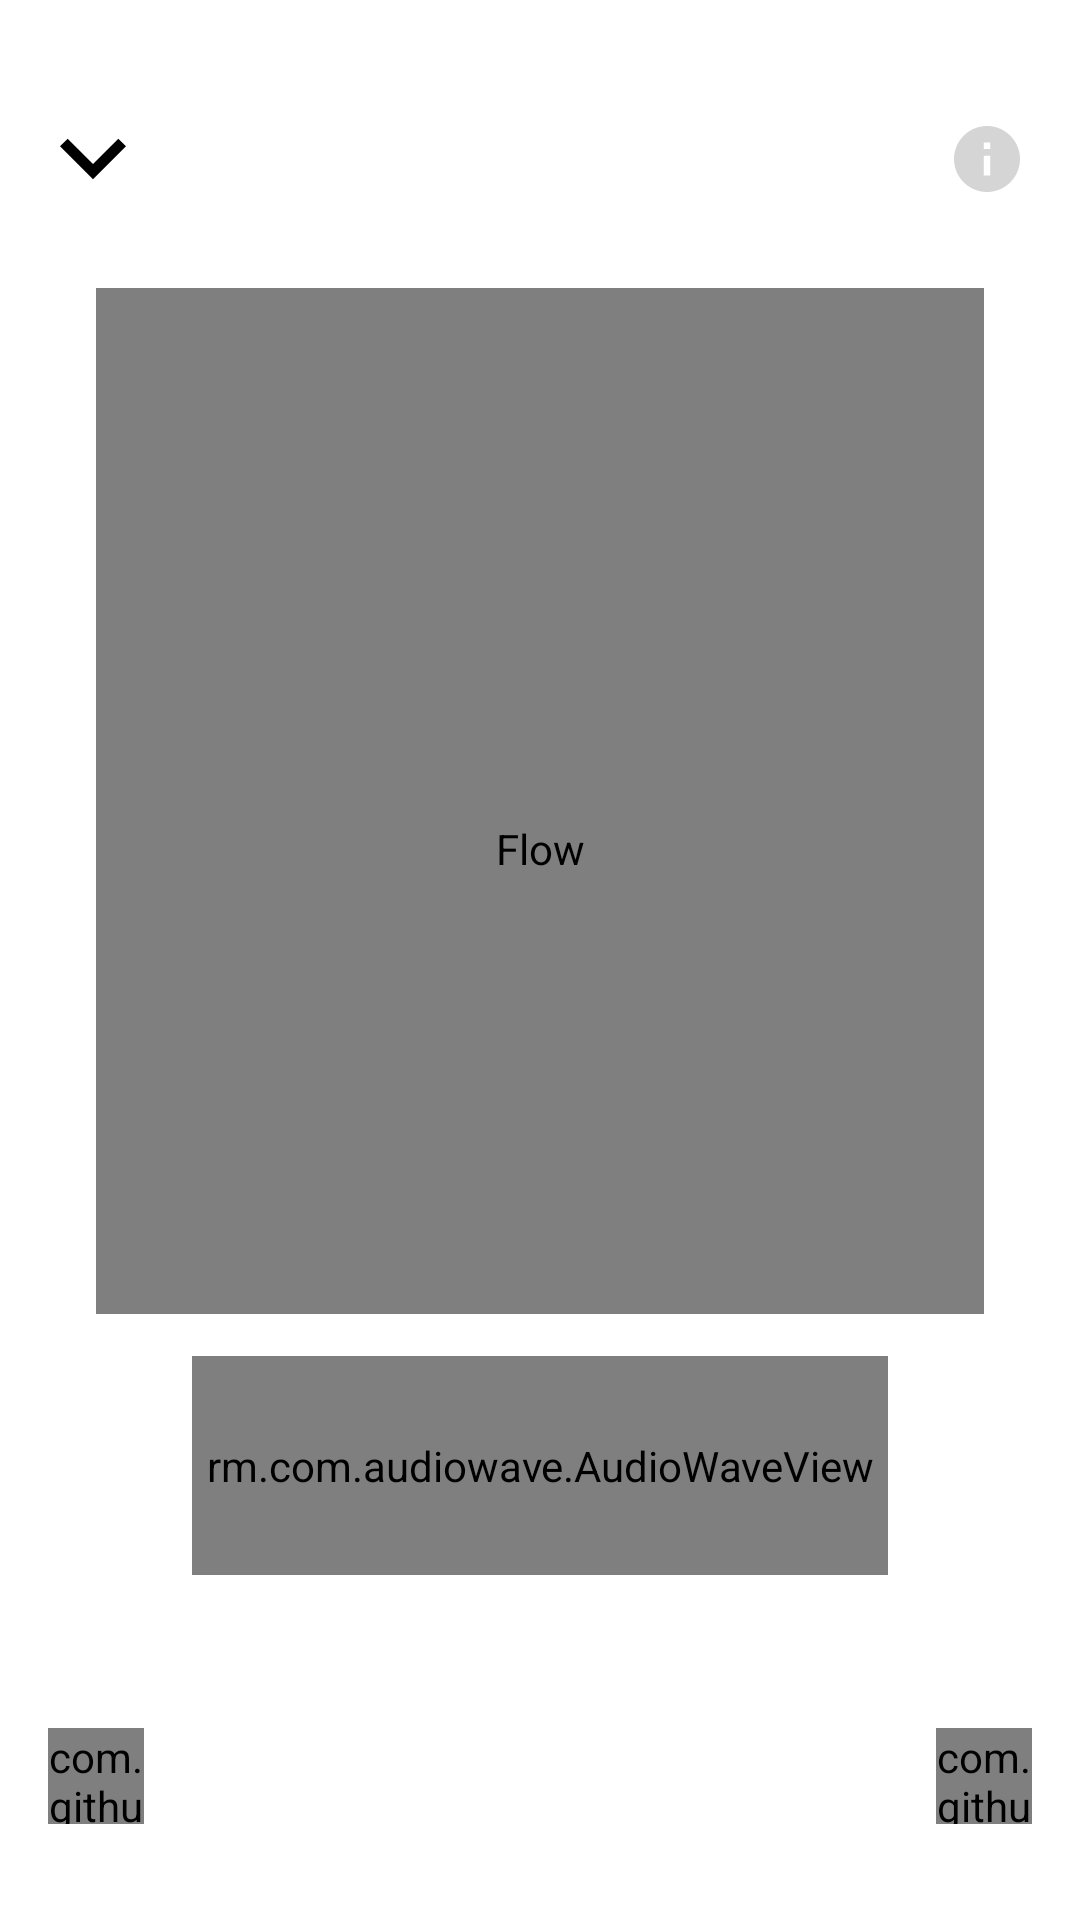

Produce the Android XML layout that renders to this screen, including the resource entries it uses.
<!-- AndroidManifest.xml: application theme AppTheme -->
<!-- res/layout/fragment_music_controls.xml -->
<androidx.constraintlayout.widget.ConstraintLayout xmlns:android="http://schemas.android.com/apk/res/android"
    xmlns:app="http://schemas.android.com/apk/res-auto"
    xmlns:tools="http://schemas.android.com/tools"
    android:id="@+id/constraintLayout"
    android:layout_width="match_parent"
    android:layout_height="match_parent"
    tools:context="com.aram.android.flow.MusicControlsFragment">
    <include
        android:id="@+id/songInfo"
        layout="@layout/song_info"
        android:layout_width="match_parent"
        android:layout_height="wrap_content"
        android:layout_marginTop="@dimen/horizontal_padding_medium"
        android:layout_marginBottom="@dimen/horizontal_constraint_large"
        app:layout_constraintTop_toTopOf="parent"
        app:layout_constraintLeft_toLeftOf="parent"
        app:layout_constraintRight_toRightOf="parent"/>

    <de.hdodenhof.circleimageview.CircleImageView
        android:id="@+id/albumArtImageView"
        android:layout_width="match_parent"
        android:layout_height="0dp"
        android:paddingStart="@dimen/horizontal_constraint_large"
        android:paddingEnd="@dimen/horizontal_constraint_large"
        android:paddingTop="@dimen/horizontal_constraint_large"
        android:layout_marginStart="@dimen/horizontal_constraint_large"
        android:layout_marginEnd="@dimen/horizontal_constraint_large"
        app:layout_goneMarginTop="@dimen/horizontal_constraint_large"
        android:contentDescription="@string/app_name"
        android:layout_marginTop="@dimen/album_art_padding_vertical"
        android:layout_marginBottom="@dimen/album_art_padding_vertical"
        app:layout_constraintLeft_toLeftOf="parent"
        app:layout_constraintRight_toRightOf="parent"
        app:layout_constraintTop_toBottomOf="@id/songInfo"
        app:layout_constraintBottom_toTopOf="@id/musicView"
        android:src="@drawable/ic_music" />

    <include
        android:id="@+id/musicView"
        layout="@layout/music_view"
        android:layout_width="match_parent"
        android:layout_height="100dp"
        android:layout_marginStart="@dimen/horizontal_constraint_large"
        android:layout_marginEnd="@dimen/horizontal_constraint_large"
        android:layout_marginBottom="@dimen/activity_vertical_margin"
        app:layout_constraintBottom_toTopOf="@id/lyricsView"
        app:layout_constraintLeft_toLeftOf="parent"
        app:layout_constraintRight_toRightOf="parent" />
    <include
        android:id="@+id/lyricsView"
        layout="@layout/lyrics_view"
        android:layout_width="match_parent"
        android:layout_height="wrap_content"
        android:visibility="gone"
        android:layout_marginTop="@dimen/horizontal_padding_medium"
        app:layout_constraintLeft_toLeftOf="parent"
        app:layout_constraintRight_toRightOf="parent"
        app:layout_constraintBottom_toTopOf="@id/playbackControls"/>
    <include
        android:id="@+id/playbackControls"
        layout="@layout/playback_controls"
        android:layout_width="match_parent"
        android:layout_height="wrap_content"
        android:layout_marginTop="@dimen/activity_vertical_margin"
        android:layout_marginBottom="@dimen/horizontal_padding_medium"
        app:layout_constraintLeft_toLeftOf="parent"
        app:layout_constraintRight_toRightOf="parent"
        app:layout_constraintBottom_toBottomOf="parent"
        />
</androidx.constraintlayout.widget.ConstraintLayout>
<!-- res/layout/song_info.xml (included above) -->
<?xml version="1.0" encoding="utf-8"?>
<androidx.constraintlayout.widget.ConstraintLayout xmlns:android="http://schemas.android.com/apk/res/android"
    xmlns:app="http://schemas.android.com/apk/res-auto"
    xmlns:tools="http://schemas.android.com/tools"
    android:padding="@dimen/vertical_margin_small"
    android:layout_width="wrap_content"
    android:layout_height="wrap_content"
    tools:context=".MainActivity"
    tools:showIn="@layout/fragment_music_controls">


        <androidx.appcompat.widget.AppCompatImageButton
            android:id="@+id/navDownButton"
            app:srcCompat="@drawable/down_arrow_key"
            app:layout_constraintTop_toTopOf="parent"
            app:layout_constraintLeft_toLeftOf="parent"
            app:layout_constraintBottom_toBottomOf="parent"
            android:layout_width="wrap_content"
            android:layout_height="wrap_content" />

        <androidx.constraintlayout.widget.ConstraintLayout
            android:layout_width="wrap_content"
            android:layout_height="wrap_content"
            android:layout_marginLeft="@dimen/horizontal_padding_medium"
            android:layout_marginRight="@dimen/horizontal_padding_medium"
            app:layout_constraintTop_toTopOf="parent"
            app:layout_constraintBottom_toBottomOf="parent"
            app:layout_constraintLeft_toRightOf="@id/navDownButton"
            app:layout_constraintRight_toLeftOf="@id/infoButton">

            <TextView
                android:id="@+id/textArtistName"
                android:layout_width="wrap_content"
                android:layout_height="wrap_content"
                android:maxWidth="@dimen/max_text_artist_constraint_width"
                android:singleLine="true"
                android:requiresFadingEdge="horizontal"
                android:fadingEdgeLength="@dimen/text_fading_length"
                android:textAlignment="center"
                android:textSize="@dimen/text_size_small"
                app:layout_constraintRight_toRightOf="parent"
                app:layout_constraintLeft_toLeftOf="parent"
                app:layout_constraintTop_toTopOf="parent" />

            <TextView
                android:id="@+id/textSongName"
                android:layout_width="wrap_content"
                android:layout_height="wrap_content"
                android:textStyle="bold"
                android:maxWidth="@dimen/max_text_song_constraint_width"
                android:singleLine="true"
                android:requiresFadingEdge="horizontal"
                android:fadingEdgeLength="@dimen/text_fading_length"
                android:ellipsize="none"
                android:textAlignment="center"
                android:textSize="@dimen/text_size_medium"
                app:layout_constraintRight_toRightOf="parent"
                app:layout_constraintLeft_toLeftOf="parent"
                app:layout_constraintTop_toBottomOf="@+id/textArtistName"
                app:layout_constraintBottom_toBottomOf="parent"/>
        </androidx.constraintlayout.widget.ConstraintLayout>

        <androidx.appcompat.widget.AppCompatImageButton
            android:id="@+id/infoButton"
            app:srcCompat="@drawable/info"
            app:layout_constraintTop_toTopOf="parent"
            app:layout_constraintBottom_toBottomOf="parent"
            app:layout_constraintRight_toRightOf="parent"
            android:tint="@color/contrast_color"
            android:layout_width="wrap_content"
            android:layout_height="wrap_content" />
    </androidx.constraintlayout.widget.ConstraintLayout>
<!-- res/layout/music_view.xml (included above) -->
<RelativeLayout xmlns:android="http://schemas.android.com/apk/res/android"
    xmlns:app="http://schemas.android.com/apk/res-auto"
    android:layout_width="wrap_content"
    android:layout_height="wrap_content"
    xmlns:tools="http://schemas.android.com/tools"
    tools:showIn="@layout/fragment_music_controls"
    android:rowCount="2"
    android:columnCount="1">

    <rm.com.audiowave.AudioWaveView
        android:id="@+id/audioWaveView"
        android:layout_width="match_parent"
        android:layout_height="wrap_content"
        app:animateExpansion="true"
        app:chunkWidth="3dp"
        app:chunkHeight="30dp"
        app:minChunkHeight="4dp"
        app:chunkSpacing="3dp"
        app:chunkRadius="2dp"
        app:waveColor="@android:color/darker_gray"
        android:layout_marginRight="@dimen/horizontal_constraint_large"
        android:layout_marginLeft="@dimen/horizontal_constraint_large"
        android:layout_alignParentTop="true"
        android:layout_above="@id/timerTextView" />
    <TextView
        android:id="@+id/timerTextView"
        android:layout_alignParentEnd="true"
        android:layout_marginEnd="@dimen/horizontal_padding_medium"
        android:layout_marginBottom="@dimen/vertical_margin_small"
        android:layout_width="wrap_content"
        android:layout_height="wrap_content"
        android:layout_alignParentBottom="true"/>
</RelativeLayout>
<!-- res/layout/lyrics_view.xml (included above) -->
<?xml version="1.0" encoding="utf-8"?>
<RelativeLayout xmlns:android="http://schemas.android.com/apk/res/android"
    android:layout_width="match_parent"
    android:layout_height="wrap_content"
    xmlns:tools="http://schemas.android.com/tools"
    android:padding="@dimen/horizontal_padding_medium">
    <TextView
        tools:text="@tools:sample/lorem/random"
        android:gravity="center"
        android:maxLines="2"
        android:requiresFadingEdge="vertical"
        android:fadingEdgeLength="@dimen/text_fading_length"
        android:textSize="@dimen/text_size_large"
        android:textStyle="bold"
        android:textAlignment="center"
        android:layout_width="wrap_content"
        android:layout_height="wrap_content" />
</RelativeLayout>
<!-- res/layout/playback_controls.xml (included above) -->
<?xml version="1.0" encoding="utf-8"?>
<androidx.constraintlayout.widget.ConstraintLayout xmlns:android="http://schemas.android.com/apk/res/android"
    xmlns:app="http://schemas.android.com/apk/res-auto"
    xmlns:tools="http://schemas.android.com/tools"
    android:layout_width="match_parent"
    android:layout_height="wrap_content"
    android:paddingTop="@dimen/vertical_margin_small"
    android:paddingBottom="@dimen/vertical_margin_small"
    android:paddingStart="@dimen/activity_horizontal_margin"
    android:paddingEnd="@dimen/activity_horizontal_margin"
    tools:context=".MainActivity"
    tools:showIn="@layout/fragment_music_controls">
    <com.github.zagum.switchicon.SwitchIconView
        android:id="@+id/buttonRepeat"
        android:hint="@string/button_repeat_hint"
        android:layout_width="32dp"
        android:layout_height="32dp"
        app:srcCompat="@drawable/icon_repeat"
        app:layout_constraintBottom_toBottomOf="parent"
        app:layout_constraintLeft_toLeftOf="parent"
        app:layout_constraintTop_toTopOf="parent" />


    <com.github.zagum.switchicon.SwitchIconView
        android:id="@+id/buttonShuffle"
        android:hint="@string/button_shuffle_hint"
        android:layout_width="32dp"
        android:layout_height="32dp"
        app:srcCompat="@drawable/icon_shuffle"
        app:layout_constraintBottom_toBottomOf="parent"
        app:layout_constraintRight_toRightOf="parent"
        app:layout_constraintTop_toTopOf="parent" />

</androidx.constraintlayout.widget.ConstraintLayout>
<!-- resources referenced by this layout -->
<resources>
  <color name="contrast_color">#d5d5d5</color>
  <dimen name="activity_horizontal_margin">16dp</dimen>
  <dimen name="activity_vertical_margin">16dp</dimen>
  <dimen name="album_art_padding_vertical">14dp</dimen>
  <dimen name="horizontal_constraint_large">32dp</dimen>
  <dimen name="horizontal_padding_medium">24dp</dimen>
  <dimen name="max_text_artist_constraint_width">200dp</dimen>
  <dimen name="max_text_song_constraint_width">215dp</dimen>
  <dimen name="text_fading_length">16dp</dimen>
  <dimen name="text_size_large">22sp</dimen>
  <dimen name="text_size_medium">16sp</dimen>
  <dimen name="text_size_small">14sp</dimen>
  <dimen name="vertical_margin_small">8dp</dimen>
  <!-- drawable down_arrow_key (drawable) -->
  <?xml version="1.0" encoding="utf-8"?>
  <vector xmlns:android="http://schemas.android.com/apk/res/android"
      android:width="22dp"
      android:height="22dp"
      android:viewportWidth="306"
      android:viewportHeight="306">
  
      <path
          android:fillColor="#000000"
          android:pathData="M 270.3 58.65 L 153 175.95 L 35.7 58.65 L 0 94.35 L 153 247.35 L 306 94.35 Z" />
  </vector>
  <!-- drawable icon_repeat (drawable) -->
  <?xml version="1.0" encoding="utf-8"?>
  <vector xmlns:android="http://schemas.android.com/apk/res/android"
      android:width="32dp"
      android:height="32dp"
      android:viewportWidth="51.4"
      android:viewportHeight="51.4">
  
      <path
          android:fillColor="@color/translucent_dark"
          android:pathData="M1.7,25.2c0.553,0,1-0.447,1-1c0-6.065,4.935-11,11-11h24v8.964L51.4,12.2L37.7,2.236V11.2h-24c-7.168,0-13,5.832-13,13
  C0.7,24.753,1.147,25.2,1.7,25.2z M39.7,6.164L48,12.2l-8.3,6.036V6.164z" />
      <path
          android:fillColor="@color/translucent_dark"
          android:pathData="M49.7,26.2c-0.553,0-1,0.447-1,1c0,6.065-4.935,11-11,11h-24v-8.964L0,39.2l13.7,9.964V40.2h24c7.168,0,13-5.832,13-13
  C50.7,26.647,50.253,26.2,49.7,26.2z M11.7,45.236L3.4,39.2l8.3-6.036V45.236z" />
  </vector>
  <!-- drawable info (drawable) -->
  <?xml version="1.0" encoding="utf-8"?>
  <vector xmlns:android="http://schemas.android.com/apk/res/android"
      android:width="22dp"
      android:height="22dp"
      android:viewportWidth="510"
      android:viewportHeight="510">
  
      <path
          android:fillColor="#000000"
          android:pathData="M255,0C114.75,0,0,114.75,0,255s114.75,255,255,255s255-114.75,255-255S395.25,0,255,0z
  M280.5,382.5h-51v-153h51V382.5z M280.5,178.5h-51v-51h51V178.5z" />
  </vector>
  <string name="app_name">Flow</string>
  <string name="button_repeat_hint">Repeat</string>
  <string name="button_shuffle_hint">Shuffle</string>
  <style name="AppTheme" parent="Theme.AppCompat.Light.NoActionBar">
          
          <item name="android:colorBackground">@android:color/white</item>
          <item name="colorPrimary">@color/colorPrimary</item>
          <item name="colorPrimaryDark">@color/colorPrimaryDark</item>
          <item name="colorAccent">@color/colorAccent</item>
          <item name="android:textColor">@android:color/black</item>
          <item name="android:imageButtonStyle">@style/AppTheme.MusicImageButton</item>
          <item name="imageButtonStyle">@style/AppTheme.MusicImageButton</item>
      </style>
  <color name="translucent_dark">#91000000</color>
  <color name="colorPrimary">@android:color/white</color>
  <color name="colorPrimaryDark">@android:color/darker_gray</color>
  <color name="colorAccent">#3498db</color>
  <style name="AppTheme.MusicImageButton" parent="Widget.AppCompat.ImageButton">
          <item name="background">@android:color/transparent</item>
          <item name="android:background">@android:color/transparent</item>
      </style>
</resources>
